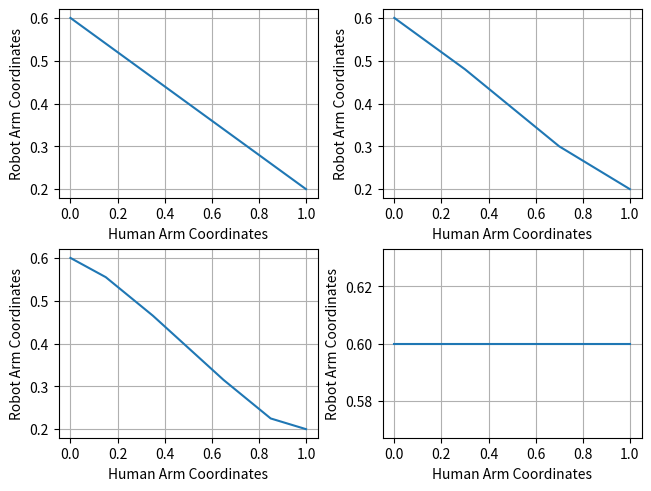

Reproduce this figure in Python.

import matplotlib.pyplot as plt
import numpy as np

def calc_slope(y1, m, x2, x1):
    return y1 + m*(x2-x1)

def calc_non_linear(y1, a, b, x2, x1):
    return y1 + a*(x2 - x1)*(x2 - x1) + b*(x2 - x1)

if __name__ == "__main__":

    min_limit_robot_arm = 0.600
    max_limit_robot_arm = 0.200
    min_limit_human_arm = 0
    max_limit_human_arm = 1
    mimic = False

    #if mimic:
    #    min_limit_robot_arm = 0.400
    #    max_limit_robot_arm = -0.400

    lin_pose_human_arm = np.linspace(min_limit_human_arm,max_limit_human_arm,101)
    lin_pose_robot_arm = [0 for i in range(len(lin_pose_human_arm))]

    for i, pose_arm in enumerate(lin_pose_human_arm):
        proportion = abs(max_limit_human_arm-min_limit_human_arm)*(max_limit_robot_arm-min_limit_robot_arm)
        lin_pose_robot_arm[i] = min_limit_robot_arm + proportion*pose_arm
        if mimic:
            lin_pose_robot_arm[i] = max_limit_robot_arm - (lin_pose_robot_arm[i] - min_limit_robot_arm)
            #lin_pose_robot_arm[i] = lin_pose_robot_arm[i] - 2*(proportion*pose_arm - max_limit_robot_arm)

    fig, axs = plt.subplots(2, 2, layout='constrained')
    axs[0][0].plot(lin_pose_human_arm, lin_pose_robot_arm)
    axs[0][0].set_xlabel('Human Arm Coordinates')
    axs[0][0].set_ylabel('Robot Arm Coordinates')
    axs[0][0].grid(True)


    #min_foc_human_arm = 0.3*max_limit_human_arm
    #max_foc_human_arm = 0.7*max_limit_human_arm
    #lin_foc_pose_human_arm = np.linspace(min_limit_human_arm,max_limit_human_arm,101)
    #lin_foc_pose_robot_arm = [0 for i in range(len(lin_foc_pose_human_arm))]

    #proportion_m1 = (max_limit_human_arm-min_limit_human_arm)*(max_limit_robot_arm-min_limit_robot_arm) + 0.4 # m1
    #proportion_m2 = (max_limit_human_arm-min_limit_human_arm)*(max_limit_robot_arm-min_limit_robot_arm) - 0.6 # m2
    #proportion_m3 = (max_limit_robot_arm - min_limit_robot_arm - proportion_m1*min_foc_human_arm - proportion_m2*(max_foc_human_arm-min_foc_human_arm))/(max_limit_human_arm - max_foc_human_arm) #(max_limit_human_arm-min_limit_human_arm)*(max_limit_robot_arm-min_limit_robot_arm) + 1 # m3

    #for i, pose_arm in enumerate(lin_foc_pose_human_arm):
    #    if pose_arm < min_foc_human_arm:
    #        lin_foc_pose_robot_arm[i] = min_limit_robot_arm + proportion_m1*pose_arm
    #    elif min_foc_human_arm <= pose_arm <= max_foc_human_arm:
    #        lin_foc_pose_robot_arm[i] = min_limit_robot_arm + proportion_m1*min_foc_human_arm + proportion_m2*(pose_arm-min_foc_human_arm)
    #    else:
    #        #print("Entro")
    #        lin_foc_pose_robot_arm[i] = min_limit_robot_arm + proportion_m1*min_foc_human_arm + proportion_m2*(max_foc_human_arm-min_foc_human_arm) + proportion_m3*(pose_arm-max_foc_human_arm)
    #    if lin_foc_pose_robot_arm[i] < min_limit_robot_arm:
    #        lin_foc_pose_robot_arm[i] = min_limit_robot_arm
    #    if lin_foc_pose_robot_arm[i] > max_limit_robot_arm:
    #        lin_foc_pose_robot_arm[i] = max_limit_robot_arm

    min_foc_human_arm = 0.3*max_limit_human_arm
    max_foc_human_arm = 0.7*max_limit_human_arm
    lin_foc_pose_human_arm = np.linspace(min_limit_human_arm,max_limit_human_arm,101)
    lin_foc_pose_robot_arm = [0 for i in range(len(lin_foc_pose_human_arm))]

    proportion_m1 = (max_limit_robot_arm - min_limit_robot_arm) / (max_limit_human_arm - min_limit_human_arm)
    print("PROPORTION: ", proportion_m1)
    proportion_m2 = proportion_m1 - 0.05 # Sym: - 0.2 #(max_limit_robot_arm - min_limit_robot_arm)/2  # Adjusted to ensure smooth transition within the focal range

    for i, pose_arm in enumerate(lin_foc_pose_human_arm):
        if pose_arm < min_foc_human_arm:
            lin_foc_pose_robot_arm[i] = calc_slope(min_limit_robot_arm, proportion_m1, pose_arm, min_limit_human_arm)
            if mimic:
                print("MIMIC")
                lin_foc_pose_robot_arm[i] = max_limit_robot_arm - (lin_foc_pose_robot_arm[i] - min_limit_robot_arm)
                #lin_foc_pose_robot_arm[i] -= 2 * (proportion_m1 * (pose_arm - min_limit_human_arm) + min_limit_robot_arm)
        elif min_foc_human_arm <= pose_arm <= max_foc_human_arm:
            x2 = calc_slope(min_foc_human_arm, proportion_m2 / proportion_m1, pose_arm, min_foc_human_arm)
            lin_foc_pose_robot_arm[i] = calc_slope(min_limit_robot_arm, proportion_m1, x2, min_limit_human_arm)
            if mimic:
                lin_foc_pose_robot_arm[i] = max_limit_robot_arm - (lin_foc_pose_robot_arm[i] - min_limit_robot_arm)
                #lin_foc_pose_robot_arm[i] = -lin_foc_pose_robot_arm[i]
        else:
            xm2 = calc_slope(min_foc_human_arm, proportion_m2 / proportion_m1, max_foc_human_arm, min_foc_human_arm)
            proportion_m3 = (max_limit_robot_arm - calc_slope(min_limit_robot_arm, proportion_m1, xm2, min_limit_human_arm)) / (max_limit_human_arm - max_foc_human_arm)
            x3 = calc_slope(max_foc_human_arm, proportion_m3 / proportion_m2, pose_arm, max_foc_human_arm)
            x2 = calc_slope(min_foc_human_arm, proportion_m2 / proportion_m1, x3, min_foc_human_arm)
            lin_foc_pose_robot_arm[i] = calc_slope(min_limit_robot_arm, proportion_m1, x2, min_limit_human_arm)
            if mimic:
                lin_foc_pose_robot_arm[i] = max_limit_robot_arm - (lin_foc_pose_robot_arm[i] - min_limit_robot_arm)
                #lin_foc_pose_robot_arm[i] = -lin_foc_pose_robot_arm[i]

        lin_foc_pose_robot_arm[i] = max(min(min_limit_robot_arm, max_limit_robot_arm), min(max(min_limit_robot_arm, max_limit_robot_arm), lin_foc_pose_robot_arm[i]))
        #lin_foc_pose_robot_arm[i] = max(min_limit_robot_arm, min(max_limit_robot_arm, lin_foc_pose_robot_arm[i]))

    axs[0][1].plot(lin_foc_pose_human_arm, lin_foc_pose_robot_arm)
    axs[0][1].set_xlabel('Human Arm Coordinates')
    axs[0][1].set_ylabel('Robot Arm Coordinates')
    axs[0][1].grid(True)

    min_foc_human_arm = 0.15*max_limit_human_arm
    midmin_foc_human_arm = 0.35*max_limit_human_arm
    midmax_foc_human_arm = 0.65*max_limit_human_arm
    max_foc_human_arm = 0.85*max_limit_human_arm
    lin_foc_pose_human_arm = np.linspace(min_limit_human_arm, max_limit_human_arm, 101)
    lin_foc_pose_robot_arm = [0 for _ in range(len(lin_foc_pose_human_arm))]

    proportion_m1 = (max_limit_robot_arm - min_limit_robot_arm) / (max_limit_human_arm - min_limit_human_arm) + 0.1 # Asym: + 0.3 # m1
    proportion_m2 = (max_limit_robot_arm - min_limit_robot_arm) / (max_limit_human_arm - min_limit_human_arm) - 0.05 # Asym: - 0.1 # m2
    proportion_m3 = (max_limit_robot_arm - min_limit_robot_arm) / (max_limit_human_arm - min_limit_human_arm) - 0.1 # Asym: - 0.2 # m3
    proportion_m4 = (max_limit_robot_arm - min_limit_robot_arm) / (max_limit_human_arm - min_limit_human_arm) - 0.05 # Asym: - 0.1 # m4

    for i, pose_arm in enumerate(lin_foc_pose_human_arm):
        if pose_arm < min_foc_human_arm:
            lin_foc_pose_robot_arm[i] = calc_slope(min_limit_robot_arm, proportion_m1, pose_arm, 0)
        elif min_foc_human_arm <= pose_arm < midmin_foc_human_arm:
            x2 = calc_slope(min_foc_human_arm, proportion_m2 / proportion_m1, pose_arm, min_foc_human_arm)
            lin_foc_pose_robot_arm[i] = calc_slope(min_limit_robot_arm, proportion_m1, x2, 0)
        elif midmin_foc_human_arm <= pose_arm < midmax_foc_human_arm:
            x3 = calc_slope(midmin_foc_human_arm, proportion_m3 / proportion_m2, pose_arm, midmin_foc_human_arm)
            x2 = calc_slope(min_foc_human_arm, proportion_m2 / proportion_m1, x3, min_foc_human_arm)
            lin_foc_pose_robot_arm[i] = calc_slope(min_limit_robot_arm, proportion_m1, x2, 0)
        elif midmax_foc_human_arm <= pose_arm <= max_foc_human_arm:
            x4 = calc_slope(midmax_foc_human_arm, proportion_m4 / proportion_m3, pose_arm, midmax_foc_human_arm)
            x3 = calc_slope(midmin_foc_human_arm, proportion_m3 / proportion_m2, x4, midmin_foc_human_arm)
            x2 = calc_slope(min_foc_human_arm, proportion_m2 / proportion_m1, x3, min_foc_human_arm)
            lin_foc_pose_robot_arm[i] = calc_slope(min_limit_robot_arm, proportion_m1, x2, 0)
        else:
            xm4 = calc_slope(midmax_foc_human_arm, proportion_m4 / proportion_m3, max_foc_human_arm, midmax_foc_human_arm)
            xm3 = calc_slope(midmin_foc_human_arm, proportion_m3 / proportion_m2, xm4, midmin_foc_human_arm)
            xm2 = calc_slope(min_foc_human_arm, proportion_m2 / proportion_m1, xm3, min_foc_human_arm)
            proportion_m5 = (max_limit_robot_arm - calc_slope(min_limit_robot_arm, proportion_m1, xm2, 0)) / (max_limit_human_arm - max_foc_human_arm)
            x5 = calc_slope(max_foc_human_arm, proportion_m5 / proportion_m4, pose_arm, max_foc_human_arm)
            x4 = calc_slope(midmax_foc_human_arm, proportion_m4 / proportion_m3, x5, midmax_foc_human_arm)
            x3 = calc_slope(midmin_foc_human_arm, proportion_m3 / proportion_m2, x4, midmin_foc_human_arm)
            x2 = calc_slope(min_foc_human_arm, proportion_m2 / proportion_m1, x3, min_foc_human_arm)
            lin_foc_pose_robot_arm[i] = calc_slope(min_limit_robot_arm, proportion_m1, x2, 0)
        if mimic:
                lin_foc_pose_robot_arm[i] = max_limit_robot_arm - (lin_foc_pose_robot_arm[i] - min_limit_robot_arm)

        lin_foc_pose_robot_arm[i] = max(min(min_limit_robot_arm, max_limit_robot_arm), min(max(min_limit_robot_arm, max_limit_robot_arm), lin_foc_pose_robot_arm[i]))

    axs[1][0].plot(lin_foc_pose_human_arm, lin_foc_pose_robot_arm)
    axs[1][0].set_xlabel('Human Arm Coordinates')
    axs[1][0].set_ylabel('Robot Arm Coordinates')
    axs[1][0].grid(True)

    min_foc_human_arm = 0.3*max_limit_human_arm
    max_foc_human_arm = 0.7*max_limit_human_arm
    non_linear_terms = [-1.5, 1.05] # Symmetric [1.5, 0.05] # a, b
    lin_foc_pose_human_arm = np.linspace(min_limit_human_arm,max_limit_human_arm,101)
    lin_foc_pose_robot_arm = [0 for i in range(len(lin_foc_pose_human_arm))]

    proportion_m1 = (max_limit_human_arm-min_limit_human_arm)*(max_limit_robot_arm-min_limit_robot_arm) + 0.4 # m1
    
    for i, pose_arm in enumerate(lin_foc_pose_human_arm):
        if pose_arm < min_foc_human_arm:
            lin_foc_pose_robot_arm[i] = calc_slope(min_limit_robot_arm, proportion_m1, pose_arm, 0)
        elif min_foc_human_arm <= pose_arm <= max_foc_human_arm:
            y2 = calc_slope(min_limit_robot_arm, proportion_m1, min_foc_human_arm, min_limit_human_arm)
            lin_foc_pose_robot_arm[i] = calc_non_linear(y2, non_linear_terms[0], non_linear_terms[1], pose_arm, min_foc_human_arm)
        else:
            y2 = calc_slope(min_limit_robot_arm, proportion_m1, min_foc_human_arm, min_limit_human_arm)
            y3 = calc_non_linear(y2, non_linear_terms[0], non_linear_terms[1], max_foc_human_arm, min_foc_human_arm)
            proportion_m2 = (max_limit_robot_arm - y3) / (max_limit_human_arm - max_foc_human_arm)
            lin_foc_pose_robot_arm[i] = calc_slope(y3, proportion_m2, pose_arm, max_foc_human_arm)

        lin_foc_pose_robot_arm[i] = max(min_limit_robot_arm, min(max_limit_robot_arm, lin_foc_pose_robot_arm[i]))

        if mimic:
            lin_foc_pose_robot_arm[i] = max_limit_robot_arm - (lin_foc_pose_robot_arm[i] - min_limit_robot_arm)

    axs[1][1].plot(lin_foc_pose_human_arm, lin_foc_pose_robot_arm)
    axs[1][1].set_xlabel('Human Arm Coordinates')
    axs[1][1].set_ylabel('Robot Arm Coordinates')
    axs[1][1].grid(True)

    plt.show()